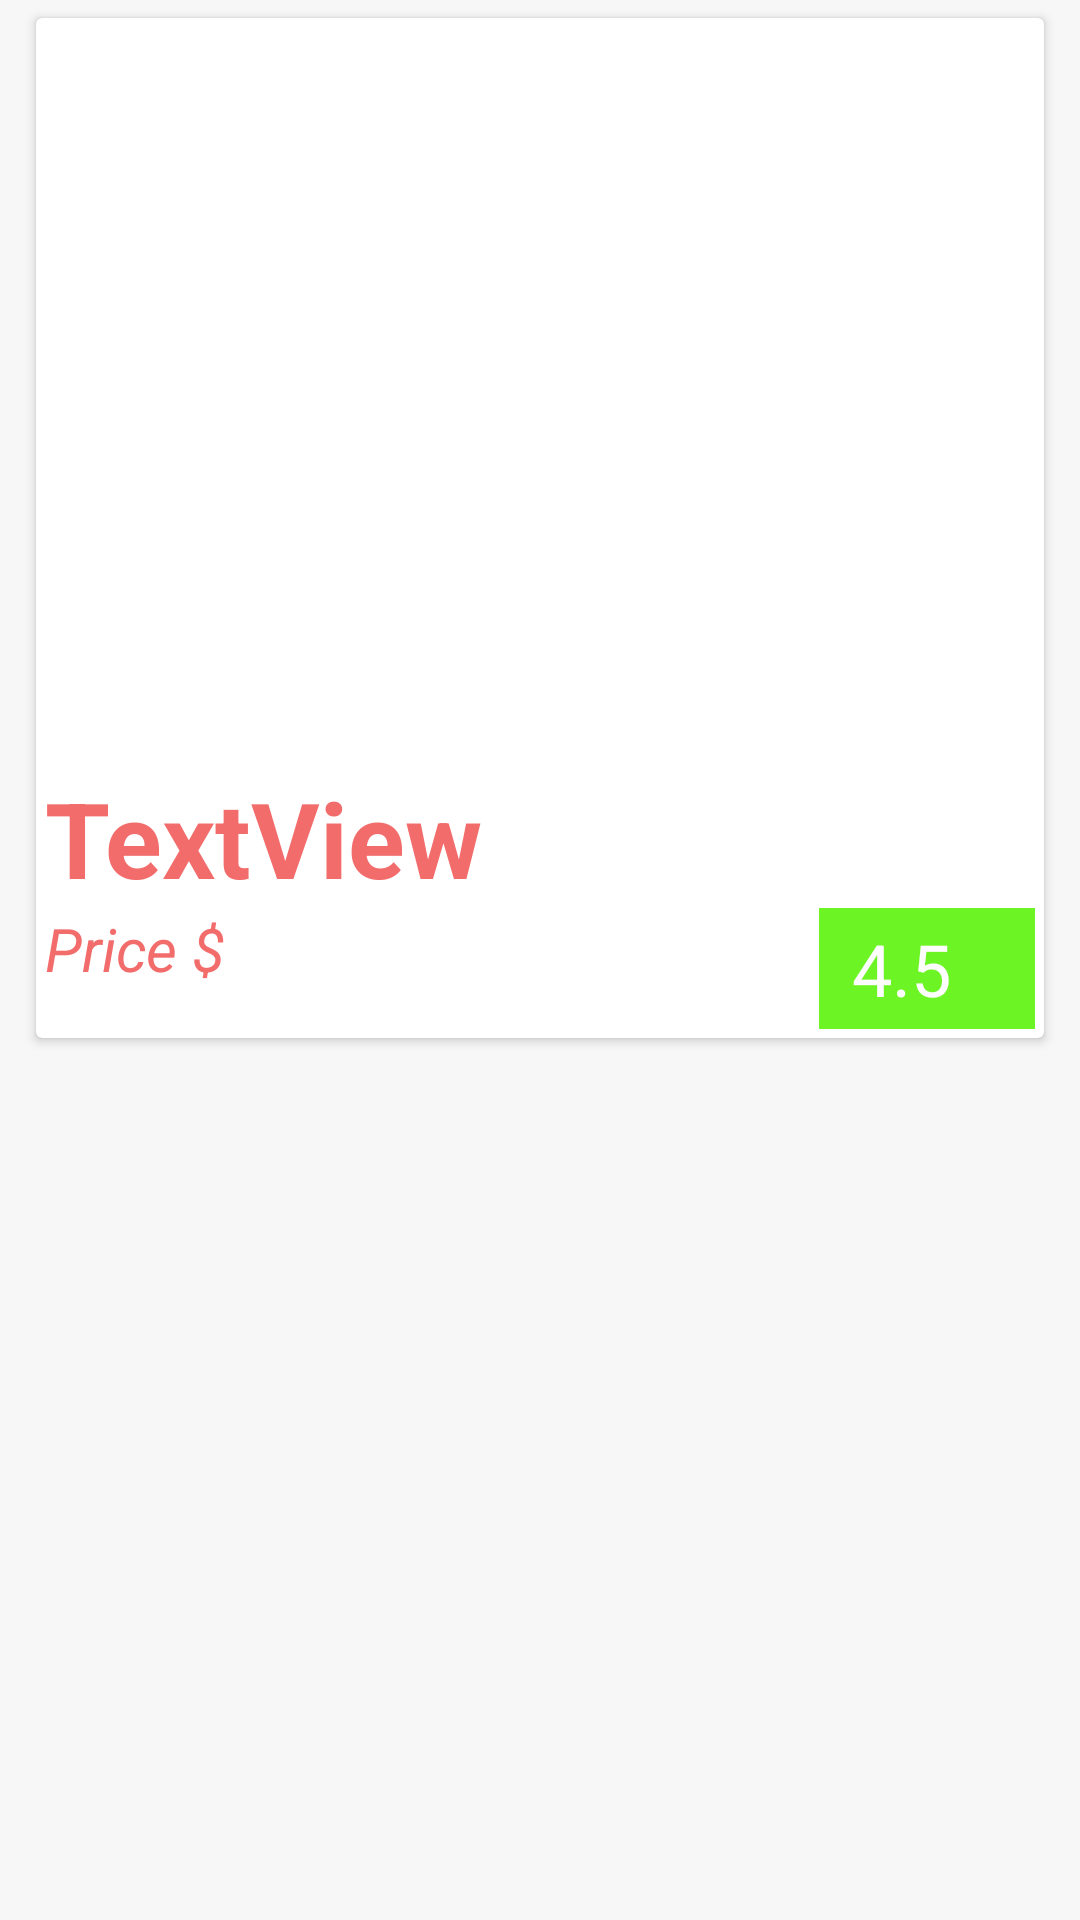

The Android layout XML behind this screen, and the referenced resources:
<!-- AndroidManifest.xml: application theme Theme.Fooddeliveryapp1 -->
<!-- res/layout/samplerecyclerview.xml -->
<?xml version="1.0" encoding="utf-8"?>
<LinearLayout xmlns:android="http://schemas.android.com/apk/res/android"
    xmlns:app="http://schemas.android.com/apk/res-auto"
    android:layout_width="match_parent"
    android:layout_height="355dp"
    android:layout_marginLeft="26dp"
    android:layout_marginTop="16dp"
    android:layout_marginRight="26dp"
    android:layout_marginBottom="16dp"
    android:background="#F8F7F7"
    android:orientation="vertical">

    <androidx.cardview.widget.CardView
        android:id="@+id/layout"
        android:layout_width="match_parent"
        android:layout_height="340dp"
        android:layout_marginLeft="12dp"
        android:layout_marginTop="6dp"
        android:layout_marginRight="12dp"
        android:layout_marginBottom="6dp">

        <LinearLayout
            android:layout_width="match_parent"
            android:layout_height="340dp"
            android:orientation="vertical">

            <ImageView
                android:id="@+id/imageView15"
                android:layout_width="match_parent"
                android:layout_height="250dp"
                android:layout_marginLeft="3dp"
                android:layout_marginRight="3dp"
                app:srcCompat="@drawable/img" />

            <TextView
                android:id="@+id/textView14"
                android:layout_width="match_parent"
                android:layout_height="wrap_content"
                android:layout_marginLeft="3dp"
                android:layout_marginRight="3dp"
                android:text="TextView"
                android:textColor="#F36C6C"
                android:textSize="35sp"
                android:textStyle="bold" />


            <LinearLayout
                android:layout_width="match_parent"
                android:layout_height="match_parent"
                android:orientation="horizontal">

                <TextView
                    android:id="@+id/textView3"
                    android:layout_width="255dp"
                    android:layout_height="match_parent"
                    android:layout_marginLeft="3dp"
                    android:layout_marginRight="3dp"
                    android:text="Price $"
                    android:textColor="#F36C6C"
                    android:textSize="20sp"
                    android:textStyle="italic" />

                <LinearLayout
                    android:layout_width="match_parent"
                    android:layout_height="match_parent"
                    android:layout_marginRight="3dp"
                    android:layout_marginBottom="3dp"
                    android:background="#6DF425"
                    android:orientation="horizontal">

                    <TextView
                        android:id="@+id/textView4"
                        android:layout_width="55dp"
                        android:layout_height="match_parent"
                        android:gravity="center"
                        android:text="4.5"
                        android:textColor="#FDFDFD"
                        android:textSize="24sp" />

                    <ImageView
                        android:id="@+id/imageView2"
                        android:layout_width="match_parent"
                        android:layout_height="wrap_content"
                        android:layout_gravity="center"
                        android:src="@drawable/ic_baseline_star_24" />
                </LinearLayout>
            </LinearLayout>

        </LinearLayout>
    </androidx.cardview.widget.CardView>


</LinearLayout>
<!-- resources referenced by this layout -->
<resources>
  <style name="Theme.Fooddeliveryapp1" parent="Theme.MaterialComponents.DayNight.NoActionBar">
          
          <item name="colorPrimary">#F4394F</item>
          <item name="colorPrimaryVariant">#F4394F</item>
          <item name="colorOnPrimary">@color/white</item>
          
          <item name="colorSecondary">@color/teal_200</item>
          <item name="colorSecondaryVariant">@color/teal_700</item>
          <item name="colorOnSecondary">@color/black</item>
          
          <item name="android:statusBarColor" tools:targetApi="l">?attr/colorPrimaryVariant</item>
          
      </style>
  <!-- not gathered from this repository: default colours our renderer supplied (Android Studio template values) -->
  <color name="teal_200">#FF03DAC5</color>
  <color name="teal_700">#FF018786</color>
  <color name="black">#FF000000</color>
  <color name="white">#FFFFFFFF</color>
</resources>
